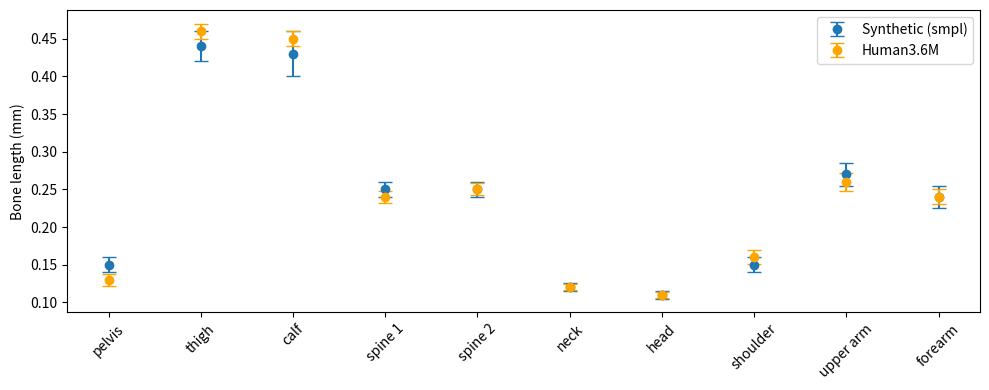

The script that saved this image:
import matplotlib.pyplot as plt
import numpy as np

# Bone categories
bones = ['pelvis', 'thigh', 'calf', 'spine 1', 'spine 2', 'neck', 'head', 'shoulder', 'upper arm', 'forearm']
x = np.arange(len(bones))

# Synthetic (smpl) data
synthetic_means = [0.15, 0.44, 0.43, 0.25, 0.25, 0.12, 0.11, 0.15, 0.27, 0.24]
synthetic_errors = [0.01, 0.02, 0.03, 0.01, 0.01, 0.005, 0.005, 0.01, 0.015, 0.015]

# Human3.6M data
human_means = [0.13, 0.46, 0.45, 0.24, 0.25, 0.12, 0.11, 0.16, 0.26, 0.24]
human_errors = [0.008, 0.01, 0.01, 0.008, 0.008, 0.004, 0.004, 0.009, 0.012, 0.01]

# Plot
plt.figure(figsize=(10, 4))
plt.errorbar(x, synthetic_means, yerr=synthetic_errors, fmt='o', capsize=5, label='Synthetic (smpl)')
plt.errorbar(x, human_means, yerr=human_errors, fmt='o', capsize=5, label='Human3.6M', color='orange')

# Axis settings
plt.xticks(x, bones, rotation=45)
plt.ylabel('Bone length (mm)')
plt.legend()
plt.tight_layout()
plt.show()